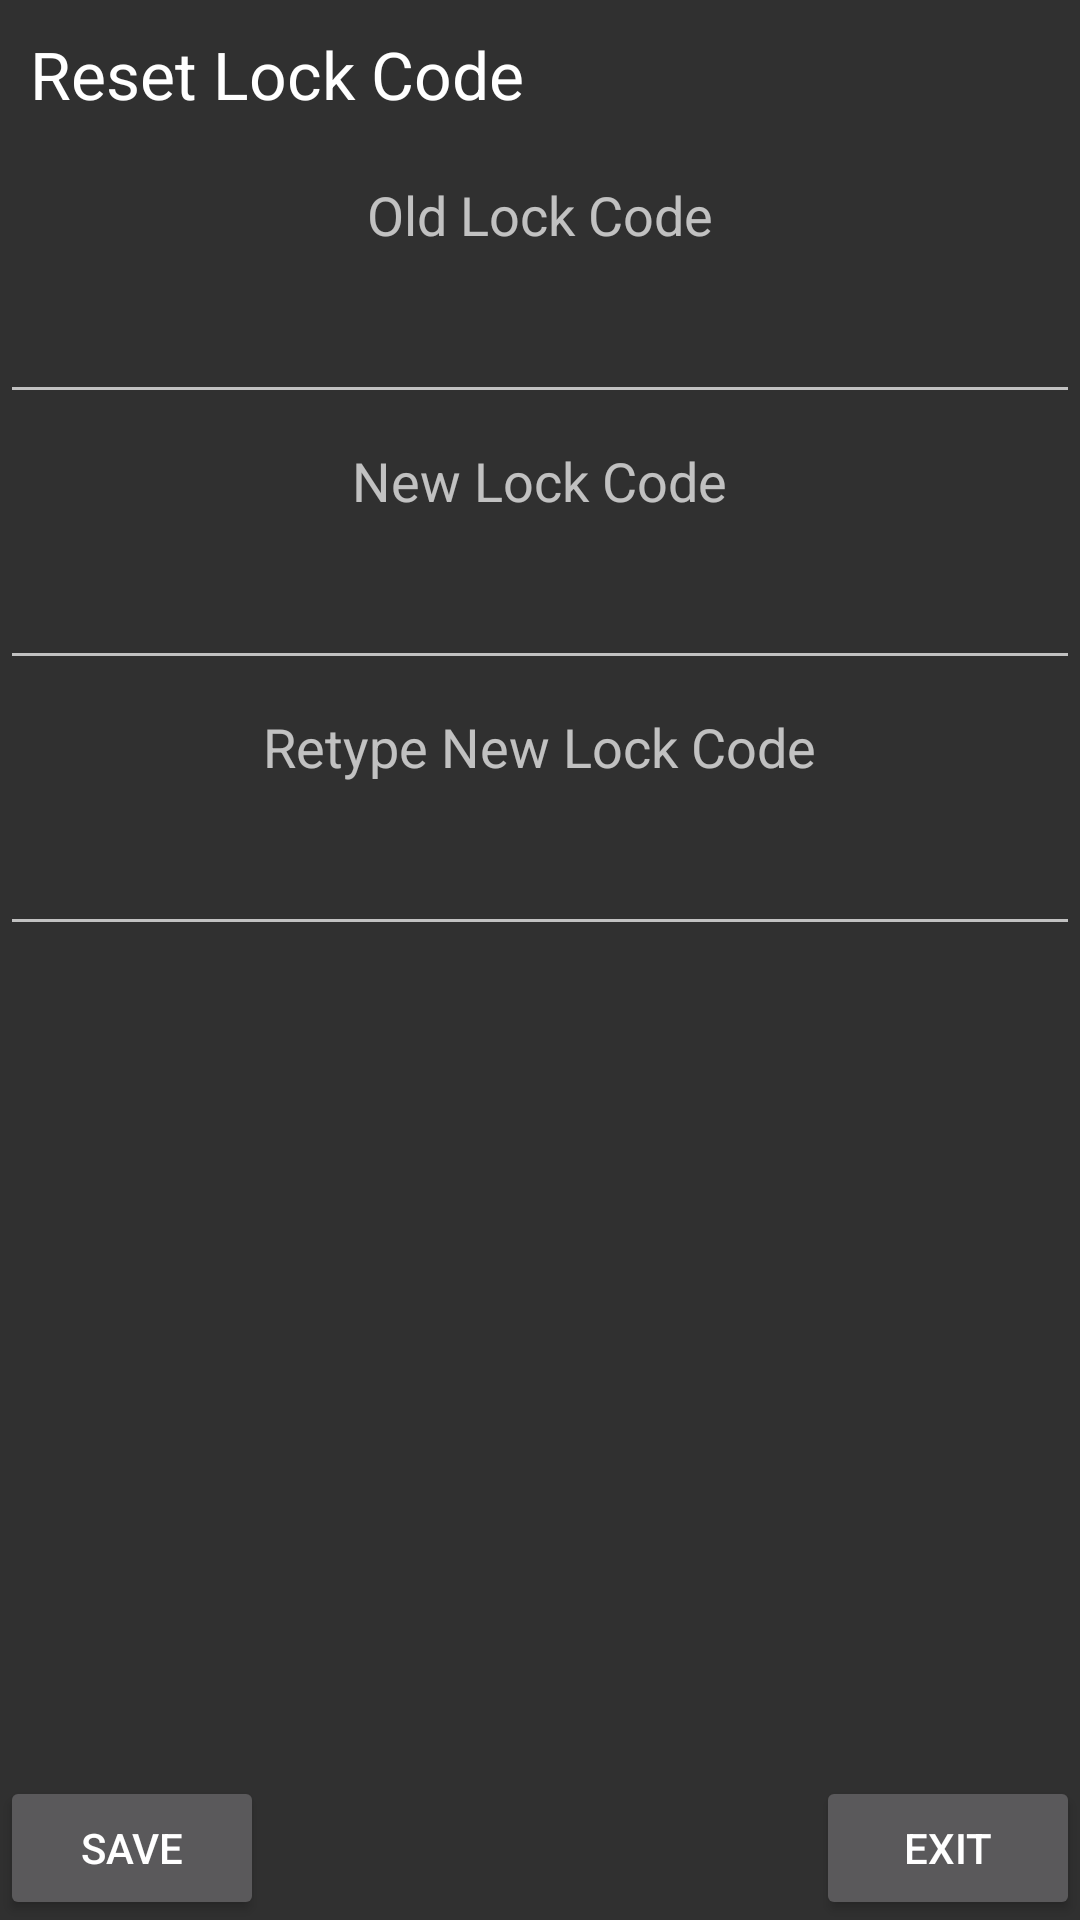

The Android layout XML behind this screen, and the referenced resources:
<!-- AndroidManifest.xml: application theme AppTheme -->
<!-- res/layout/resetlock_dialog.xml -->
<?xml version="1.0" encoding="utf-8"?>
<RelativeLayout xmlns:android="http://schemas.android.com/apk/res/android"
    android:layout_width="match_parent"
    android:layout_height="match_parent">

    <TextView
        android:layout_width="wrap_content"
        android:layout_height="wrap_content"
        android:textAppearance="?android:attr/textAppearanceLarge"
        android:text="@string/label_resetlock"
        android:id="@+id/textViewResetLock"
        android:padding="10dp"
        android:layout_alignParentTop="true"
        android:layout_alignParentLeft="true"
        android:layout_alignParentStart="true" />

    <Button
        android:layout_width="wrap_content"
        android:layout_height="wrap_content"
        android:text="@string/label_save"
        android:id="@+id/buttonSave"
        android:layout_gravity="bottom"
        android:padding="10dp"
        android:layout_alignParentBottom="true"
        android:layout_alignParentLeft="true"
        android:layout_alignParentStart="true" />

    <Button
        android:layout_width="wrap_content"
        android:layout_height="wrap_content"
        android:text="@string/label_exit"
        android:id="@+id/imageButtonExit"
        android:layout_gravity="right|bottom"
        android:padding="10dp"
        android:layout_alignParentBottom="true"
        android:layout_alignParentRight="true"
        android:layout_alignParentEnd="true" />

    <TextView
        android:layout_width="wrap_content"
        android:layout_height="wrap_content"
        android:textAppearance="?android:attr/textAppearanceMedium"
        android:text="@string/label_old_lock"
        android:id="@+id/textViewOldLock"
        android:layout_gravity="center_horizontal|top"
        android:layout_below="@+id/textViewResetLock"
        android:layout_centerHorizontal="true"
        android:padding="10dp" />

    <EditText
        android:layout_width="wrap_content"
        android:layout_height="wrap_content"
        android:inputType="numberPassword"
        android:ems="10"
        android:id="@+id/editTextOldLock"
        android:layout_below="@+id/textViewOldLock"
        android:layout_alignRight="@+id/imageButtonExit"
        android:layout_alignEnd="@+id/imageButtonExit"
        android:layout_alignParentLeft="true"
        android:layout_alignParentStart="true"
        android:padding="10dp"
        android:maxLength="4"
        android:textAlignment="center" />

    <TextView
        android:layout_width="wrap_content"
        android:layout_height="wrap_content"
        android:textAppearance="?android:attr/textAppearanceMedium"
        android:text="@string/label_new_lock"
        android:id="@+id/textViewNewLock"
        android:layout_below="@+id/editTextOldLock"
        android:layout_centerHorizontal="true"
        android:padding="10dp" />

    <EditText
        android:layout_width="wrap_content"
        android:layout_height="wrap_content"
        android:inputType="numberPassword"
        android:ems="10"
        android:id="@+id/editTextNewLock"
        android:layout_below="@+id/textViewNewLock"
        android:layout_alignParentLeft="true"
        android:layout_alignParentStart="true"
        android:layout_alignRight="@+id/imageButtonExit"
        android:layout_alignEnd="@+id/imageButtonExit"
        android:padding="10dp"
        android:maxLength="4"
        android:textAlignment="center" />

    <TextView
        android:layout_width="wrap_content"
        android:layout_height="wrap_content"
        android:textAppearance="?android:attr/textAppearanceMedium"
        android:text="@string/label_retype_lock"
        android:id="@+id/textView"
        android:layout_below="@+id/editTextNewLock"
        android:layout_centerHorizontal="true"
        android:padding="10dp" />

    <EditText
        android:layout_width="wrap_content"
        android:layout_height="wrap_content"
        android:inputType="numberPassword"
        android:ems="10"
        android:id="@+id/editTextRetypeNew"
        android:layout_below="@+id/textView"
        android:layout_alignRight="@+id/imageButtonExit"
        android:layout_alignEnd="@+id/imageButtonExit"
        android:layout_alignParentLeft="true"
        android:layout_alignParentStart="true"
        android:padding="10dp"
        android:maxLength="4"
        android:textAlignment="center" />
</RelativeLayout>
<!-- resources referenced by this layout -->
<resources>
  <string name="label_exit">Exit</string>
  <string name="label_new_lock">New Lock Code</string>
  <string name="label_old_lock">Old Lock Code</string>
  <string name="label_resetlock">Reset Lock Code</string>
  <string name="label_retype_lock">Retype New Lock Code</string>
  <string name="label_save">Save</string>
  <style name="AppTheme" parent="Theme.AppCompat.NoActionBar">
          
          <item name="colorPrimary">@color/colorPrimary</item>
          <item name="colorPrimaryDark">@color/colorPrimaryDark</item>
          <item name="colorAccent">@color/colorAccent</item>
      </style>
  <color name="colorPrimary">#3F51B5</color>
  <color name="colorPrimaryDark">#303F9F</color>
  <color name="colorAccent">#FF4081</color>
</resources>
